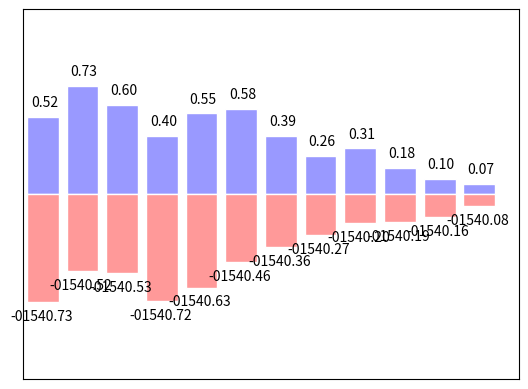

Write Python code to recreate this figure.
import matplotlib.pyplot as plt
import numpy as np

n = 12
X = np.arange(n)
# uniform： 会产生一个0.5-1.0 的随机变量
Y1 = (1 - X / float(n)) * np.random.uniform(0.5, 1.0, n)
Y2 = (1 - X / float(n)) * np.random.uniform(0.5, 1.0, n)

# 画一个向上和向下的曲线  用facecolor设置主体颜色，edgecolor设置边框颜色为白色
plt.bar(X, +Y1, facecolor='#9999ff', edgecolor='white')
plt.bar(X, -Y2, facecolor='#ff9999', edgecolor='white')

# zip：是把X,Y1的值，分别传入到 x,y中
for x, y in zip(X, Y1):
    #偏上一点，增加文字   ha: horizontal alignment(对齐方式)
    plt.text(x+0.04, y+0.05, '%.2f'%y, ha='center', va='bottom')

for x, y in zip(X, Y2):
    # 偏上一点，增加文字   ha: horizontal alignment(对齐方式)
    plt.text(x - 0.04, -y - 0.05, '-0154%.2f' % y, ha='center', va='top')


plt.xlim(-.5, n)
plt.xticks(())
plt.ylim(-1.25, 1.25)
plt.yticks(())

plt.show()